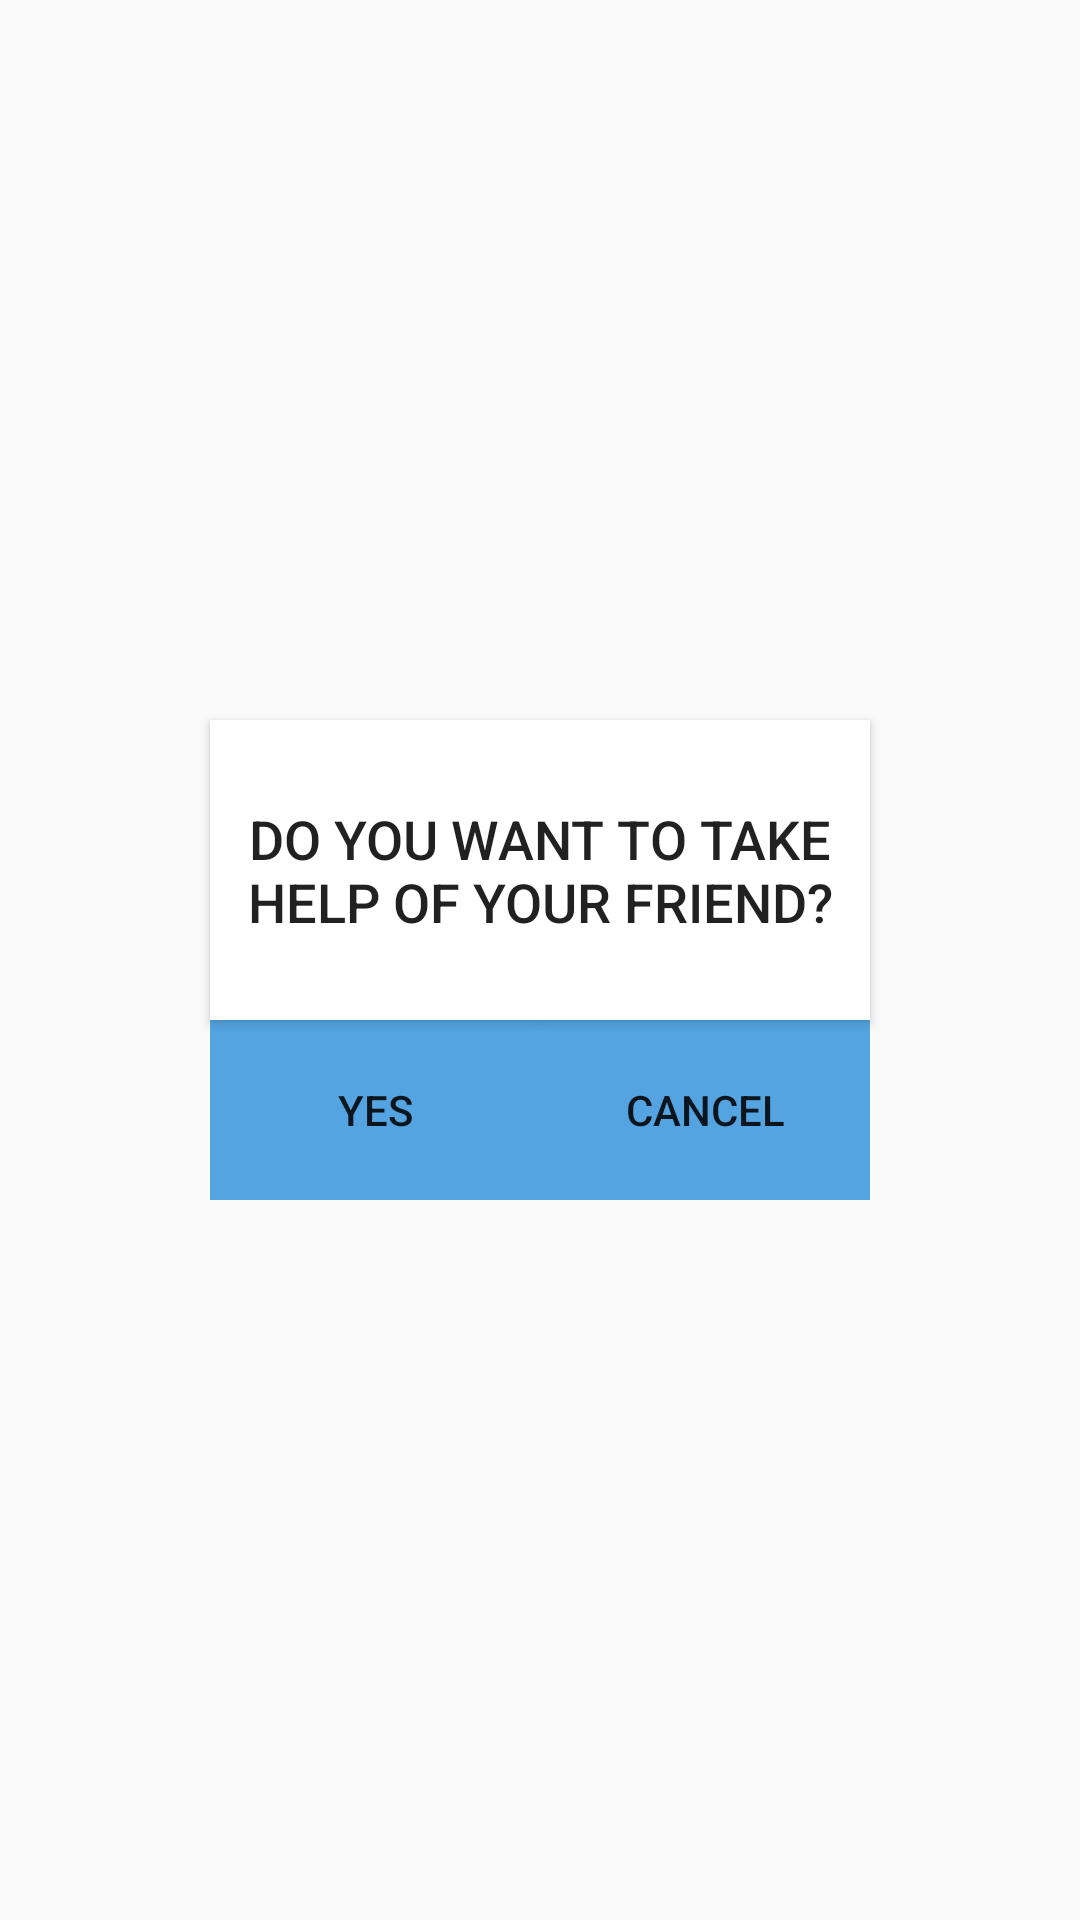

This screen was rendered from an Android layout file. Write that file and the resources it references.
<!-- AndroidManifest.xml: application theme AppTheme.NoActionBar -->
<!-- res/layout/ask_frnd.xml -->
<?xml version="1.0" encoding="utf-8"?>
<LinearLayout
    xmlns:android="http://schemas.android.com/apk/res/android"
    android:layout_width="match_parent"
    android:layout_height="match_parent"
    android:id="@+id/ask_frnd_popup"
    android:orientation="vertical"
    android:gravity="center_vertical">
    

    <Button
        android:layout_width="220dp"
        android:layout_height="100dp"
        android:layout_gravity="center_horizontal"
        android:text="Do You Want to take help of your friend?"
        android:textSize="18dp"
        android:background="#ffffff"/>
    <LinearLayout
        android:layout_width="wrap_content"
        android:layout_height="60dp"
        android:layout_gravity="center_horizontal">
        <Button
            android:id="@+id/ask_Frnd_Yes"
            android:layout_width="110dp"
            android:layout_height="60dp"
            android:gravity="center"
            android:text="YES"
            android:background="#FB52A4E2"/>

        <Button
            android:id="@+id/ask_Frnd_Cancel"
            android:layout_width="110dp"
            android:layout_height="60dp"
            android:text="CANCEL"
            android:background="#FB52A4E2"/>
    </LinearLayout>
</LinearLayout>
<!-- resources referenced by this layout -->
<resources>
  <style name="AppTheme.NoActionBar">
          <item name="windowActionBar">false</item>
          <item name="windowNoTitle">true</item>
      </style>
</resources>
